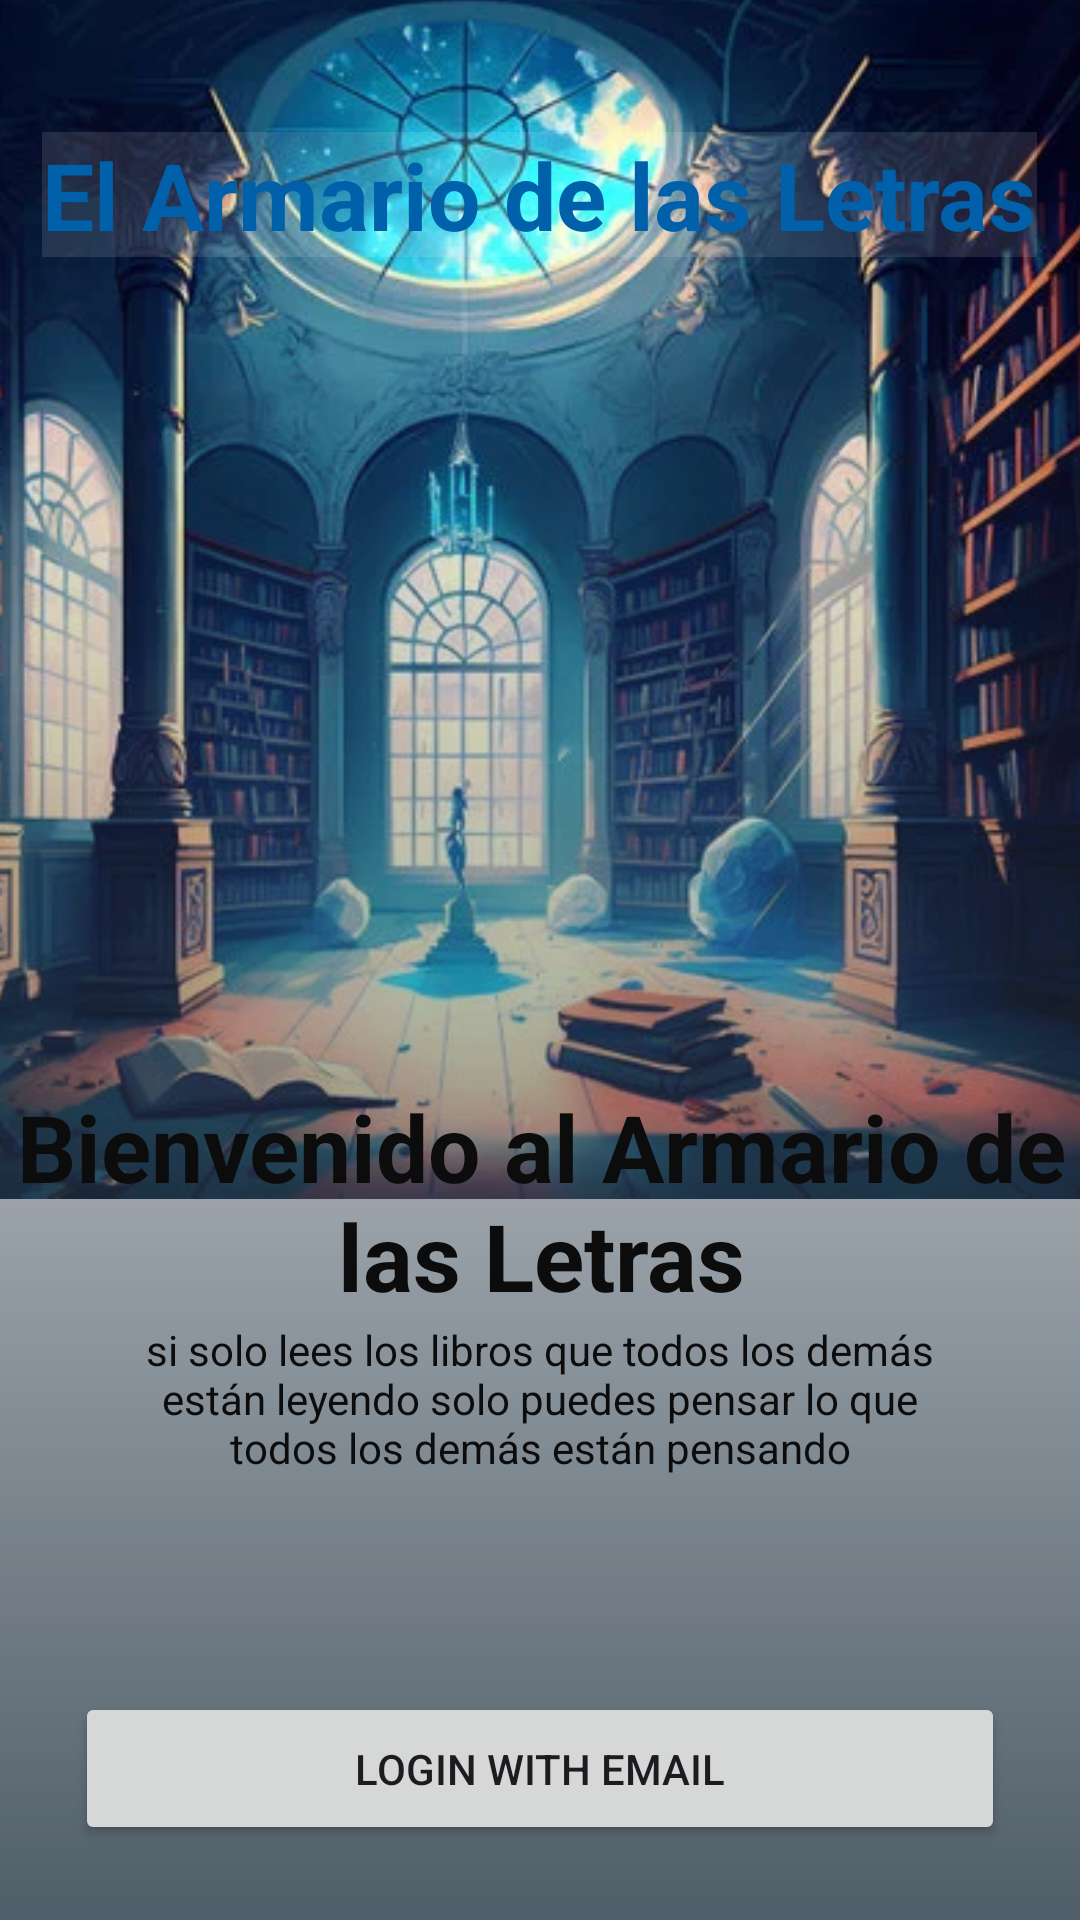

Produce the Android XML layout that renders to this screen, including the resource entries it uses.
<!-- AndroidManifest.xml: application theme Theme.GlobalStore -->
<!-- res/layout/activity_initial.xml -->
<?xml version="1.0" encoding="utf-8"?>
<androidx.constraintlayout.widget.ConstraintLayout xmlns:android="http://schemas.android.com/apk/res/android"
    xmlns:app="http://schemas.android.com/apk/res-auto"
    xmlns:tools="http://schemas.android.com/tools"
    android:layout_width="match_parent"
    android:layout_height="match_parent"
    tools:context=".InitialActivity">

    <androidx.constraintlayout.widget.Guideline
        android:id="@+id/guideline_vertical_medium"
        android:layout_width="wrap_content"
        android:layout_height="wrap_content"
        android:orientation="horizontal"
        app:layout_constraintGuide_percent="1.6" />

    <ImageView
        android:id="@+id/imageView"
        android:layout_width="409dp"
        android:layout_height="413dp"
        android:layout_marginBottom="300dp"
        android:contentDescription="@null"
        android:scaleType="centerCrop"

        android:src="@drawable/bli"
        app:layout_constraintBottom_toBottomOf="@+id/btn_go_login"
        app:layout_constraintEnd_toEndOf="parent"
        app:layout_constraintHorizontal_bias="1.0"
        app:layout_constraintStart_toStartOf="parent"
        app:layout_constraintTop_toTopOf="parent"
        app:layout_constraintVertical_bias="0.142" />

    <View
        android:id="@+id/view"
        android:layout_width="match_parent"
        android:layout_height="0dp"
        android:background="@drawable/degrade"
        app:layout_constraintTop_toBottomOf="@id/txt_title"
        tools:layout_editor_absoluteX="-41dp" />

    <TextView
        android:id="@+id/txt_title"
        android:layout_width="wrap_content"
        android:layout_height="wrap_content"
        android:layout_marginTop="44dp"
        android:background="#1DFFFFFF"
        android:text="El Armario de las Letras"
        android:textAllCaps="false"
        android:textColor="?attr/colorPrimary"
        android:textColorHighlight="#9A6F6F"
        android:textSize="31sp"
        android:textStyle="bold"
        app:layout_constraintEnd_toEndOf="parent"
        app:layout_constraintHorizontal_bias="0.493"
        app:layout_constraintStart_toStartOf="parent"
        app:layout_constraintTop_toTopOf="parent" />


    <TextView
        android:id="@+id/textView3"
        android:layout_width="378dp"
        android:layout_height="101dp"
        android:layout_margin="25dp"
        android:text="Bienvenido al Armario de las Letras"
        android:textAlignment="center"
        android:textColor="#0C0C0C"
        android:textSize="31sp"
        android:textStyle="bold"
        app:layout_constraintBottom_toBottomOf="parent"
        app:layout_constraintEnd_toEndOf="parent"
        app:layout_constraintStart_toStartOf="parent"
        app:layout_constraintTop_toTopOf="parent"
        app:layout_constraintVertical_bias="0.688" />

    <Button
        android:id="@+id/btn_go_login"
        android:layout_width="match_parent"
        android:layout_height="wrap_content"
        android:layout_marginHorizontal="25dp"
        android:layout_marginVertical="25dp"
        android:layout_marginBottom="40dp"
        android:paddingVertical="16dp"
        android:text="Login with Email"
        app:layout_constraintBottom_toBottomOf="parent"
        app:layout_constraintEnd_toEndOf="parent"
        app:layout_constraintHorizontal_bias="0.862"
        app:layout_constraintStart_toStartOf="parent" />


    <TextView
        android:layout_width="267dp"
        android:layout_height="109dp"
        android:layout_margin="25dp"
        android:text="si solo lees los libros que todos los demás están leyendo solo puedes pensar lo que todos los demás están pensando"
        android:textAlignment="center"
        android:textColor="#0C0C0C"
        app:layout_constraintBottom_toTopOf="@+id/btn_go_login"
        app:layout_constraintEnd_toEndOf="parent"
        app:layout_constraintStart_toStartOf="parent"
        app:layout_constraintTop_toBottomOf="@+id/textView3"
        app:layout_constraintVertical_bias="0.825" />

</androidx.constraintlayout.widget.ConstraintLayout>
<!-- resources referenced by this layout -->
<resources>
  <!-- drawable degrade (drawable) -->
  <?xml version="1.0" encoding="utf-8"?>
  <shape xmlns:android="http://schemas.android.com/apk/res/android">
  <gradient android:startColor="#00ffffff"
      android:endColor="#344551"
      android:type="linear"
      android:angle="270"/>
  </shape>
  <style name="Theme.GlobalStore" parent="Base.Theme.GlobalStore" />
  <color name="md_theme_light_primary">#0060AA</color>
  <color name="md_theme_light_onPrimary">#FFFFFF</color>
  <color name="md_theme_light_primaryContainer">#D3E3FF</color>
  <color name="md_theme_light_onPrimaryContainer">#001C38</color>
  <color name="md_theme_light_secondary">#823CB3</color>
  <color name="md_theme_light_onSecondary">#FFFFFF</color>
  <color name="md_theme_light_secondaryContainer">#F3DAFF</color>
  <color name="md_theme_light_onSecondaryContainer">#2F004C</color>
  <color name="md_theme_light_tertiary">#6D5677</color>
  <color name="md_theme_light_onTertiary">#FFFFFF</color>
  <color name="md_theme_light_tertiaryContainer">#F5D9FF</color>
  <color name="md_theme_light_onTertiaryContainer">#261430</color>
  <color name="md_theme_light_error">#BA1A1A</color>
  <color name="md_theme_light_errorContainer">#FFDAD6</color>
  <color name="md_theme_light_onError">#FFFFFF</color>
  <color name="md_theme_light_onErrorContainer">#410002</color>
  <color name="md_theme_light_background">#FDFCFF</color>
  <color name="md_theme_light_onBackground">#1A1C1E</color>
  <color name="md_theme_light_surface">#FDFCFF</color>
  <color name="md_theme_light_onSurface">#1A1C1E</color>
  <color name="md_theme_light_surfaceVariant">#DFE2EB</color>
  <color name="md_theme_light_onSurfaceVariant">#43474E</color>
  <color name="md_theme_light_outline">#73777F</color>
  <color name="md_theme_light_inverseOnSurface">#F1F0F4</color>
  <color name="md_theme_light_inverseSurface">#2F3033</color>
  <color name="md_theme_light_inversePrimary">#A3C9FF</color>
</resources>
